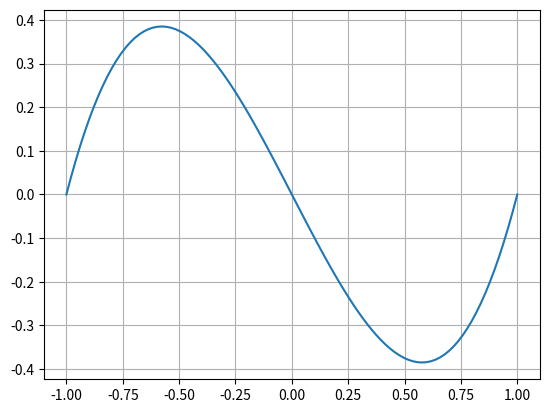

Reproduce this figure in Python.
# ch7_8.py
import matplotlib.pyplot as plt
import numpy as np

# 繪製此函數圖形
x = np.linspace(-1, 1, 100)
y = x**3 - x
plt.plot(x, y)
plt.grid()
plt.show()












